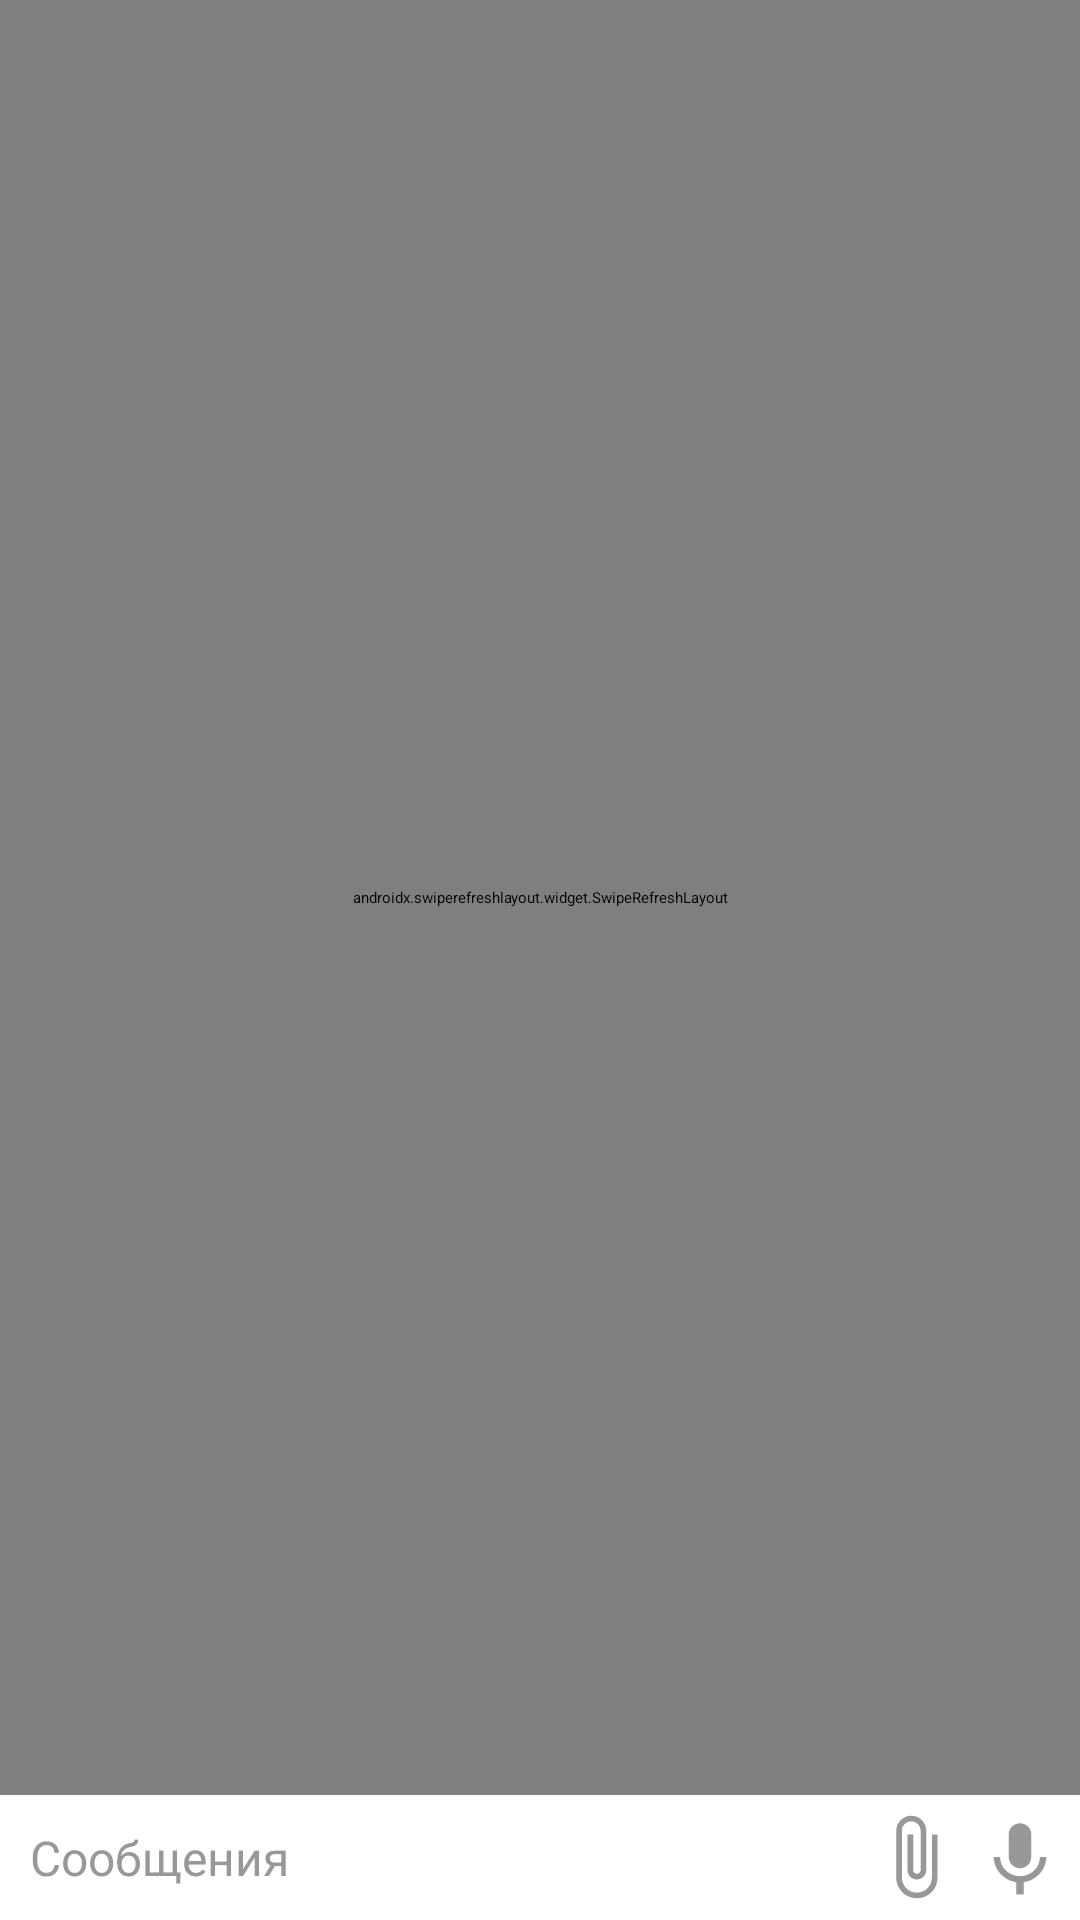

The Android layout XML behind this screen, and the referenced resources:
<!-- AndroidManifest.xml: application theme Theme.Teleclone.Light -->
<!-- res/layout/fragment_single_chat.xml -->
<?xml version="1.0" encoding="utf-8"?>
<androidx.coordinatorlayout.widget.CoordinatorLayout xmlns:android="http://schemas.android.com/apk/res/android"
    xmlns:app="http://schemas.android.com/apk/res-auto"
    xmlns:tools="http://schemas.android.com/tools"
    android:layout_width="match_parent"
    android:layout_height="match_parent"
    tools:context=".ui.fragments.single_chat.SingleCharFragment">


    <LinearLayout
        android:layout_width="match_parent"
        android:layout_height="match_parent"
        android:background="@drawable/bg_chat"
        android:orientation="vertical">

        <androidx.swiperefreshlayout.widget.SwipeRefreshLayout
            android:id="@+id/sc_swipe_refresh_layout"
            android:layout_width="match_parent"
            android:layout_height="0dp"
            android:layout_weight="1">

            <androidx.recyclerview.widget.RecyclerView
                android:id="@+id/single_chat_list"
                android:layout_width="match_parent"
                android:layout_height="match_parent"
                app:layoutManager="androidx.recyclerview.widget.LinearLayoutManager" />

        </androidx.swiperefreshlayout.widget.SwipeRefreshLayout>

        <LinearLayout
            android:layout_width="match_parent"
            android:layout_height="wrap_content"
            android:background="@color/white"

            android:gravity="center"
            android:orientation="horizontal"
            android:padding="@dimen/small_margin">

            <EditText
                android:id="@+id/chat_message_input"
                style="@style/editText"
                android:layout_weight="1"
                android:backgroundTint="@android:color/transparent"
                android:hint="Сообщения"
                android:inputType="text"
                android:padding="@dimen/small_margin"
                android:textSize="@dimen/normal_text_size" />

            <ImageView
                android:id="@+id/chat_btn_send_message"
                android:layout_width="@dimen/chat_btn_size"
                android:layout_height="@dimen/chat_btn_size"
                android:src="@drawable/ic_send"
                android:visibility="gone" />

            <ImageView
                android:id="@+id/chat_btn_attach"
                android:layout_width="@dimen/chat_btn_size"
                android:layout_height="@dimen/chat_btn_size"
                android:src="@drawable/ic_attach"
                android:visibility="visible" />

            <ImageView
                android:id="@+id/chat_btn_record_voice_message"
                android:layout_width="@dimen/chat_btn_size"
                android:layout_height="@dimen/chat_btn_size"
                android:layout_marginLeft="@dimen/small_margin"
                android:src="@drawable/ic_voice"
                android:visibility="visible" />


        </LinearLayout>

    </LinearLayout>

    <include layout="@layout/choice_attach" />
</androidx.coordinatorlayout.widget.CoordinatorLayout>
<!-- res/layout/choice_attach.xml (included above) -->
<?xml version="1.0" encoding="utf-8"?>
<LinearLayout xmlns:android="http://schemas.android.com/apk/res/android"
    xmlns:app="http://schemas.android.com/apk/res-auto"
    android:id="@+id/bottom_sheet_choice"
    android:layout_width="match_parent"
    android:layout_height="wrap_content"
    android:background="@color/white"
    android:orientation="horizontal"
    app:behavior_hideable="true"
    app:behavior_peekHeight="0dp"
    app:layout_behavior="@string/bottom_sheet_behavior">


    <LinearLayout
        android:id="@+id/btn_sheet_image"
        android:layout_width="match_parent"
        android:layout_height="wrap_content"
        android:layout_margin="@dimen/normal_margin"
        android:layout_weight="1"
        android:gravity="center"
        android:orientation="vertical">

        <ImageView
            android:layout_width="@dimen/btn_sheet_icon_width"
            android:layout_height="@dimen/btn_sheet_icon_height"
            android:src="@drawable/ic_image_blue" />

        <TextView
            android:layout_width="wrap_content"
            android:layout_height="wrap_content"
            android:text="@string/btn_sheet_image_description"
            android:textColor="@color/purple_500" />

    </LinearLayout>

    <LinearLayout
        android:id="@+id/btn_sheet_file"
        android:layout_width="match_parent"
        android:layout_height="wrap_content"
        android:layout_margin="@dimen/normal_margin"
        android:layout_weight="1"
        android:gravity="center"
        android:orientation="vertical">

        <ImageView
            android:layout_width="@dimen/btn_sheet_icon_width"
            android:layout_height="@dimen/btn_sheet_icon_height"
            android:src="@drawable/ic_file" />

        <TextView
            android:layout_width="wrap_content"
            android:layout_height="wrap_content"
            android:text="@string/btn_sheet_file_description"
            android:textColor="@color/purple_500" />

    </LinearLayout>
</LinearLayout>
<!-- resources referenced by this layout -->
<resources>
  <color name="purple_500">#0088cc</color>
  <color name="white">#FFFFFFFF</color>
  <dimen name="btn_sheet_icon_height">30dp</dimen>
  <dimen name="btn_sheet_icon_width">30dp</dimen>
  <dimen name="chat_btn_size">30dp</dimen>
  <dimen name="normal_margin">10dp</dimen>
  <dimen name="normal_text_size">16sp</dimen>
  <dimen name="small_margin">5dp</dimen>
  <!-- drawable ic_image_blue (drawable) -->
  <vector xmlns:android="http://schemas.android.com/apk/res/android"
      android:width="24dp"
      android:height="24dp"
      android:tint="@color/purple_200"
      android:viewportWidth="24"
      android:viewportHeight="24">
      <path
          android:fillColor="@android:color/white"
          android:pathData="M21,19V5c0,-1.1 -0.9,-2 -2,-2H5c-1.1,0 -2,0.9 -2,2v14c0,1.1 0.9,2 2,2h14c1.1,0 2,-0.9 2,-2zM8.5,13.5l2.5,3.01L14.5,12l4.5,6H5l3.5,-4.5z" />
  </vector>
  <!-- drawable ic_send (drawable) -->
  <vector xmlns:android="http://schemas.android.com/apk/res/android"
      android:width="24dp"
      android:height="24dp"
      android:autoMirrored="true"
      android:tint="@color/purple_500"
      android:viewportWidth="24"
      android:viewportHeight="24">
      <path
          android:fillColor="@android:color/white"
          android:pathData="M2.01,21L23,12 2.01,3 2,10l15,2 -15,2z" />
  </vector>
  <string name="btn_sheet_file_description">Файл</string>
  <string name="btn_sheet_image_description">Изображение</string>
  <style name="editText" parent="normal_text">
          <item name="itemTextAppearanceActive">@color/purple_500</item>
          <item name="android:textColorHint">@color/grey</item>
          <item name="android:textColor">@color/black</item>
          <item name="android:layout_width">match_parent</item>
          <item name="android:layout_height">wrap_content</item>
          <item name="android:backgroundTint" tools:targetApi="lollipop">@color/grey</item>
          <item name="android:lines">1</item>
          <item name="android:inputType">phone</item>
      </style>
  <color name="grey">#989898</color>
  <color name="purple_200">#698FFF</color>
  <style name="normal_text">
          <item name="android:layout_width">match_parent</item>
          <item name="android:layout_height">wrap_content</item>
          <item name="android:textColor">@color/white</item>
          <item name="android:textSize">@dimen/normal_text_size</item>
      </style>
  <color name="black">#FF000000</color>
  <color name="purple_700">#0074CC</color>
  <color name="teal_200">#FFFFFF</color>
  <color name="teal_700">#FF018786</color>
  <style name="action_menu" parent="Theme.AppCompat.Light">
          <item name="background">@color/white</item>
          <item name="actionMenuTextColor">@color/grey_light</item>
          <item name="titleTextColor">@color/grey_light</item>
      </style>
  <color name="material_drawer_background">#F9F9F9</color>
  <color name="material_drawer_primary_text">#DE000000</color>
  <color name="material_drawer_primary_icon">@color/dark</color>
  <color name="material_drawer_secondary_text">#8A000000</color>
  <color name="material_drawer_hint_text">#42000000</color>
  <color name="material_drawer_divider">#1F000000</color>
  <color name="material_drawer_selected">#1F2196F3</color>
  <color name="material_drawer_selected_text">#2196F3</color>
  <color name="material_drawer_header_selection_text">@color/material_drawer_accent</color>
  <color name="material_drawer_dark_header_selection_subtext">@color/material_drawer_accent</color>
  <color name="grey_light">#D1D1D1</color>
  <color name="dark">#333</color>
  <color name="material_drawer_accent">@color/teal_200</color>
</resources>
